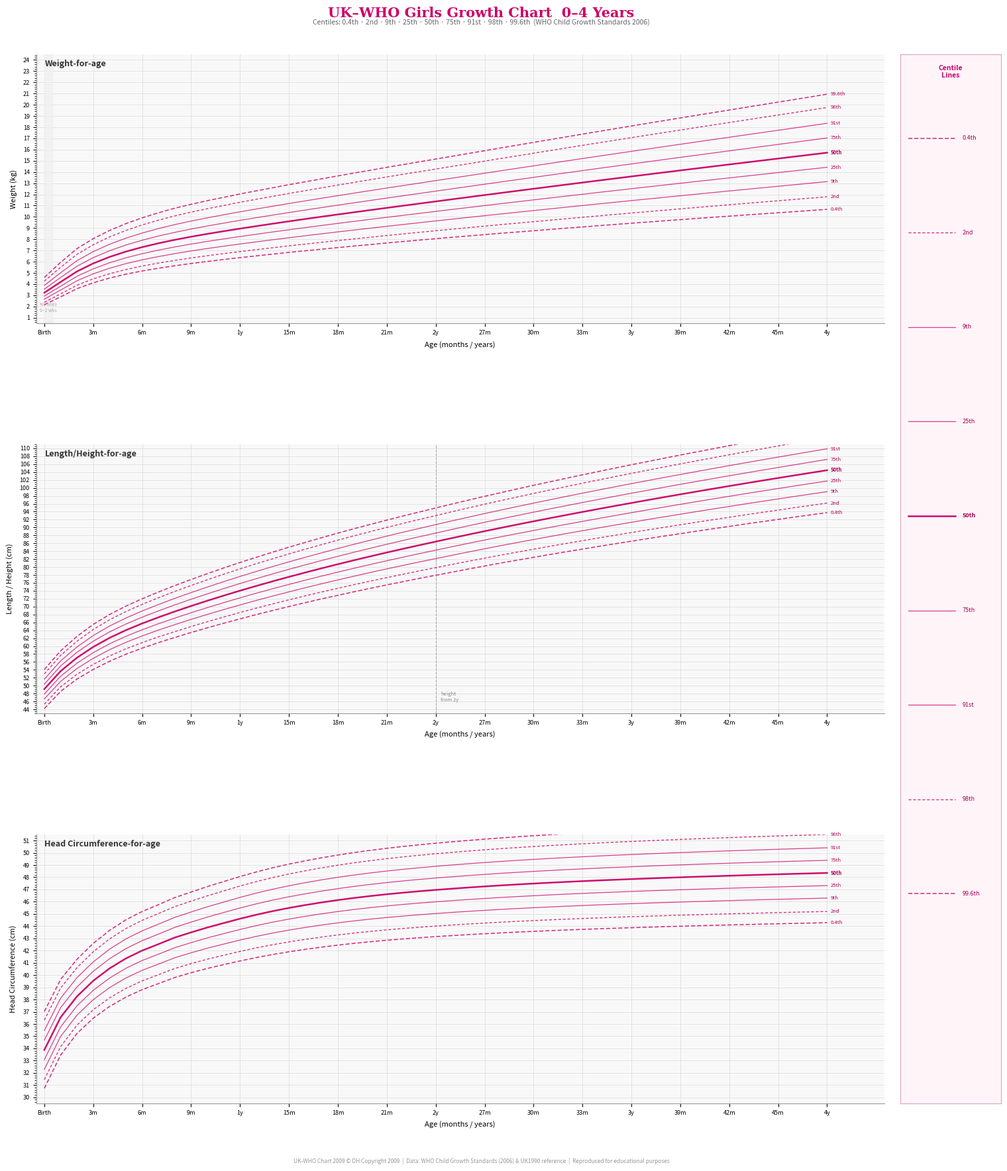

Recreate this plot in Python.
"""
UK-WHO Girls 0–4 Years Growth Charts
Reproduces the RCPCH/UK-WHO centile charts for:
  - Weight-for-age (0–4 years)
  - Length/Height-for-age (0–4 years)
  - Head Circumference-for-age (0–4 years)

Centile data sourced from WHO Child Growth Standards (2006) and
UK1990 reference (Cole et al., Stat Med 1998) for preterm/birth section.
All centiles: 0.4th, 2nd, 9th, 25th, 50th, 75th, 91st, 98th, 99.6th
"""

import numpy as np
import matplotlib.pyplot as plt
import matplotlib.ticker as ticker
from matplotlib.patches import FancyArrowPatch
from scipy.stats import norm

# ---------------------------------------------------------------------------
# LMS look-up tables (WHO 2006 + UK1990 bridge)
# age_months, L, M, S  — for each measurement
# Source: WHO Multicentre Growth Reference Study Group (2006)
# ---------------------------------------------------------------------------

# --- WEIGHT-FOR-AGE (girls, 0–60 months) ---
# (age_months, L, M, S)
WEIGHT_LMS = [
    (0,  0.3809, 3.2322, 0.14171),
    (1,  0.2297, 4.1873, 0.13724),
    (2,  0.1970, 5.1282, 0.13000),
    (3,  0.2681, 5.8458, 0.12619),
    (4,  0.3114, 6.4237, 0.12402),
    (5,  0.3451, 6.8985, 0.12274),
    (6,  0.3564, 7.2970, 0.12204),
    (7,  0.3796, 7.6422, 0.12180),
    (8,  0.3825, 7.9487, 0.12141),
    (9,  0.4025, 8.2254, 0.12085),
    (10, 0.4183, 8.4800, 0.12034),
    (11, 0.4395, 8.7192, 0.11980),
    (12, 0.4392, 8.9481, 0.11959),
    (13, 0.4565, 9.1699, 0.11924),
    (14, 0.4761, 9.3870, 0.11884),
    (15, 0.4720, 9.5993, 0.11858),
    (16, 0.4994, 9.8073, 0.11836),
    (17, 0.5100, 10.0120, 0.11820),
    (18, 0.5180, 10.2124, 0.11807),
    (19, 0.5230, 10.4097, 0.11801),
    (20, 0.5430, 10.6054, 0.11793),
    (21, 0.5330, 10.7993, 0.11792),
    (22, 0.5560, 10.9919, 0.11786),
    (23, 0.5720, 11.1836, 0.11785),
    (24, 0.5880, 11.3749, 0.11785),
    (25, 0.6060, 11.5653, 0.11802),
    (26, 0.6220, 11.7549, 0.11817),
    (27, 0.6380, 11.9437, 0.11837),
    (28, 0.6460, 12.1316, 0.11856),
    (29, 0.6720, 12.3188, 0.11881),
    (30, 0.6850, 12.5050, 0.11904),
    (31, 0.7030, 12.6904, 0.11929),
    (32, 0.7130, 12.8749, 0.11952),
    (33, 0.7260, 13.0585, 0.11978),
    (34, 0.7380, 13.2411, 0.12002),
    (35, 0.7530, 13.4229, 0.12025),
    (36, 0.7660, 13.6038, 0.12048),
    (37, 0.7800, 13.7838, 0.12073),
    (38, 0.7910, 13.9630, 0.12096),
    (39, 0.8030, 14.1414, 0.12118),
    (40, 0.8110, 14.3191, 0.12142),
    (41, 0.8280, 14.4962, 0.12165),
    (42, 0.8390, 14.6727, 0.12190),
    (43, 0.8510, 14.8487, 0.12215),
    (44, 0.8650, 15.0243, 0.12240),
    (45, 0.8760, 15.1994, 0.12265),
    (46, 0.8890, 15.3742, 0.12289),
    (47, 0.8970, 15.5488, 0.12314),
    (48, 0.9030, 15.7231, 0.12341),
]

# --- LENGTH/HEIGHT-FOR-AGE (girls, 0–60 months) ---
LENGTH_LMS = [
    (0,  1.0000, 49.1477, 0.03790),
    (1,  1.0000, 53.6872, 0.03600),
    (2,  1.0000, 57.0673, 0.03560),
    (3,  1.0000, 59.8029, 0.03590),
    (4,  1.0000, 62.0900, 0.03590),
    (5,  1.0000, 64.0301, 0.03580),
    (6,  1.0000, 65.7311, 0.03580),
    (7,  1.0000, 67.2873, 0.03580),
    (8,  1.0000, 68.7498, 0.03600),
    (9,  1.0000, 70.1435, 0.03600),
    (10, 1.0000, 71.4818, 0.03610),
    (11, 1.0000, 72.7710, 0.03620),
    (12, 1.0000, 74.0150, 0.03630),
    (13, 1.0000, 75.2176, 0.03630),
    (14, 1.0000, 76.3817, 0.03640),
    (15, 1.0000, 77.5099, 0.03650),
    (16, 1.0000, 78.6055, 0.03650),
    (17, 1.0000, 79.6705, 0.03660),
    (18, 1.0000, 80.7079, 0.03670),
    (19, 1.0000, 81.7182, 0.03680),
    (20, 1.0000, 82.7036, 0.03680),
    (21, 1.0000, 83.6654, 0.03690),
    (22, 1.0000, 84.6049, 0.03700),
    (23, 1.0000, 85.5230, 0.03700),
    # Switch from length to height at 24 months (subtract ~0.7 cm)
    (24, 1.0000, 86.4153, 0.03710),
    (25, 1.0000, 87.3161, 0.03720),
    (26, 1.0000, 88.1963, 0.03720),
    (27, 1.0000, 89.0585, 0.03730),
    (28, 1.0000, 89.9039, 0.03730),
    (29, 1.0000, 90.7340, 0.03740),
    (30, 1.0000, 91.5498, 0.03750),
    (31, 1.0000, 92.3522, 0.03750),
    (32, 1.0000, 93.1424, 0.03760),
    (33, 1.0000, 93.9205, 0.03770),
    (34, 1.0000, 94.6874, 0.03770),
    (35, 1.0000, 95.4436, 0.03780),
    (36, 1.0000, 96.1895, 0.03790),
    (37, 1.0000, 96.9256, 0.03790),
    (38, 1.0000, 97.6523, 0.03800),
    (39, 1.0000, 98.3699, 0.03810),
    (40, 1.0000, 99.0786, 0.03810),
    (41, 1.0000, 99.7789, 0.03820),
    (42, 1.0000, 100.4710, 0.03830),
    (43, 1.0000, 101.1552, 0.03830),
    (44, 1.0000, 101.8316, 0.03840),
    (45, 1.0000, 102.5005, 0.03850),
    (46, 1.0000, 103.1622, 0.03850),
    (47, 1.0000, 103.8169, 0.03860),
    (48, 1.0000, 104.4646, 0.03870),
]

# --- HEAD CIRCUMFERENCE-FOR-AGE (girls, 0–60 months) ---
HEAD_LMS = [
    (0,  1.0000, 33.8787, 0.03496),
    (1,  1.0000, 36.5463, 0.03192),
    (2,  1.0000, 38.2521, 0.02990),
    (3,  1.0000, 39.5328, 0.02918),
    (4,  1.0000, 40.5445, 0.02892),
    (5,  1.0000, 41.3573, 0.02882),
    (6,  1.0000, 42.0024, 0.02868),
    (7,  1.0000, 42.5284, 0.02862),
    (8,  1.0000, 43.0680, 0.02861),
    (9,  1.0000, 43.4892, 0.02860),
    (10, 1.0000, 43.8914, 0.02876),
    (11, 1.0000, 44.2516, 0.02895),
    (12, 1.0000, 44.6071, 0.02918),
    (13, 1.0000, 44.9332, 0.02937),
    (14, 1.0000, 45.2268, 0.02956),
    (15, 1.0000, 45.4892, 0.02972),
    (16, 1.0000, 45.7238, 0.02985),
    (17, 1.0000, 45.9380, 0.02999),
    (18, 1.0000, 46.1313, 0.03011),
    (19, 1.0000, 46.3068, 0.03022),
    (20, 1.0000, 46.4649, 0.03032),
    (21, 1.0000, 46.6073, 0.03042),
    (22, 1.0000, 46.7366, 0.03050),
    (23, 1.0000, 46.8539, 0.03058),
    (24, 1.0000, 46.9632, 0.03066),
    (25, 1.0000, 47.0634, 0.03073),
    (26, 1.0000, 47.1585, 0.03080),
    (27, 1.0000, 47.2477, 0.03087),
    (28, 1.0000, 47.3315, 0.03093),
    (29, 1.0000, 47.4098, 0.03099),
    (30, 1.0000, 47.4833, 0.03105),
    (31, 1.0000, 47.5527, 0.03110),
    (32, 1.0000, 47.6182, 0.03115),
    (33, 1.0000, 47.6801, 0.03120),
    (34, 1.0000, 47.7388, 0.03124),
    (35, 1.0000, 47.7946, 0.03128),
    (36, 1.0000, 47.8477, 0.03132),
    (37, 1.0000, 47.8985, 0.03136),
    (38, 1.0000, 47.9471, 0.03140),
    (39, 1.0000, 47.9938, 0.03143),
    (40, 1.0000, 48.0387, 0.03147),
    (41, 1.0000, 48.0820, 0.03150),
    (42, 1.0000, 48.1238, 0.03153),
    (43, 1.0000, 48.1641, 0.03157),
    (44, 1.0000, 48.2032, 0.03160),
    (45, 1.0000, 48.2412, 0.03163),
    (46, 1.0000, 48.2781, 0.03166),
    (47, 1.0000, 48.3141, 0.03169),
    (48, 1.0000, 48.3492, 0.03172),
]

# ---------------------------------------------------------------------------
# Centile computation via LMS method
# ---------------------------------------------------------------------------
CENTILES = [0.4, 2, 9, 25, 50, 75, 91, 98, 99.6]
CENTILE_LABELS = ['0.4th', '2nd', '9th', '25th', '50th', '75th', '91st', '98th', '99.6th']
CENTILE_ZSCORES = [norm.ppf(c / 100) for c in CENTILES]

# Pink/magenta palette matching the RCPCH chart style
CENTILE_COLORS = {
    0.4:  '#d4006e',
    2:    '#d4006e',
    9:    '#d4006e',
    25:   '#d4006e',
    50:   '#d4006e',
    75:   '#d4006e',
    91:   '#d4006e',
    98:   '#d4006e',
    99.6: '#d4006e',
}

# Line styles: outer centiles dashed, 50th bold solid, others thinner solid
def line_style(centile):
    if centile == 50:
        return {'lw': 1.8, 'ls': '-', 'alpha': 0.95}
    elif centile in (0.4, 99.6):
        return {'lw': 1.1, 'ls': (0, (4, 2)), 'alpha': 0.85}
    elif centile in (2, 98):
        return {'lw': 1.0, 'ls': (0, (3, 2)), 'alpha': 0.80}
    else:
        return {'lw': 0.9, 'ls': '-', 'alpha': 0.75}


def lms_centile(L, M, S, z):
    """Compute measurement value from LMS parameters and z-score."""
    if abs(L) < 1e-6:
        return M * np.exp(S * z)
    return M * (1 + L * S * z) ** (1 / L)


def compute_centile_curves(lms_data):
    """Return dict: centile -> (ages_months, values)."""
    ages = np.array([row[0] for row in lms_data], dtype=float)
    curves = {}
    for c, z in zip(CENTILES, CENTILE_ZSCORES):
        vals = [lms_centile(row[1], row[2], row[3], z) for row in lms_data]
        curves[c] = (ages, np.array(vals))
    return curves


# ---------------------------------------------------------------------------
# Helpers
# ---------------------------------------------------------------------------
def months_to_label(m):
    if m == 0:
        return 'Birth'
    if m < 12:
        return f'{int(m)}m'
    y = int(m) // 12
    rem = int(m) % 12
    if rem == 0:
        return f'{y}y'
    return f'{y}y{rem}m'


def draw_chart(ax, curves, ylabel, yticks, title_text,
               age_range=(0, 48), label_right=True):
    """Draw a single centile chart panel."""
    ax.set_facecolor('#fafafa')
    ax.spines['top'].set_visible(False)
    ax.spines['right'].set_visible(False)
    ax.spines['left'].set_color('#999999')
    ax.spines['bottom'].set_color('#999999')

    # Light grid
    ax.yaxis.set_minor_locator(ticker.AutoMinorLocator())
    ax.grid(which='major', axis='y', color='#dddddd', lw=0.6, zorder=0)
    ax.grid(which='minor', axis='y', color='#eeeeee', lw=0.3, zorder=0)
    ax.grid(which='major', axis='x', color='#dddddd', lw=0.6, zorder=0)

    age_min, age_max = age_range

    for i, c in enumerate(CENTILES):
        ages, vals = curves[c]
        mask = (ages >= age_min) & (ages <= age_max)
        x = ages[mask]
        y = vals[mask]
        style = line_style(c)
        ax.plot(x, y, color='#cc0066', zorder=3, **style)

        # Label at right end
        if label_right and len(y):
            label = CENTILE_LABELS[i]
            ax.annotate(label, xy=(x[-1], y[-1]),
                        xytext=(4, 0), textcoords='offset points',
                        fontsize=5.5, color='#aa0055', va='center',
                        fontweight='bold' if c == 50 else 'normal')

    ax.set_xlim(age_min - 0.5, age_max + 3.5)
    ax.set_ylim(min(yticks) - (yticks[1]-yticks[0])*0.5,
                max(yticks) + (yticks[1]-yticks[0])*0.5)
    ax.set_yticks(yticks)
    ax.set_yticklabels([str(y) for y in yticks], fontsize=6.5)
    ax.set_ylabel(ylabel, fontsize=8, labelpad=6)

    # X-axis ticks: every 3 months, labelled as months then years
    xtick_months = np.arange(age_min, age_max + 1, 3)
    ax.set_xticks(xtick_months)
    xlabels = []
    for m in xtick_months:
        if m == 0:
            xlabels.append('Birth')
        elif m % 12 == 0:
            xlabels.append(f'{int(m//12)}y')
        else:
            xlabels.append(f'{int(m)}m')
    ax.set_xticklabels(xlabels, fontsize=6.5, rotation=0)
    ax.set_xlabel('Age (months / years)', fontsize=8, labelpad=6)

    # Title inside panel
    ax.text(0.01, 0.98, title_text, transform=ax.transAxes,
            fontsize=9, fontweight='bold', va='top', color='#333333')


# ---------------------------------------------------------------------------
# Main: build all three charts
# ---------------------------------------------------------------------------
def main():
    weight_curves = compute_centile_curves(WEIGHT_LMS)
    length_curves = compute_centile_curves(LENGTH_LMS)
    head_curves   = compute_centile_curves(HEAD_LMS)

    fig = plt.figure(figsize=(16, 18), facecolor='white')
    fig.suptitle(
        'UK–WHO Girls Growth Chart  0–4 Years',
        fontsize=15, fontweight='bold', color='#cc0066', y=0.98,
        fontfamily='serif'
    )
    fig.text(0.5, 0.965,
             'Centiles: 0.4th · 2nd · 9th · 25th · 50th · 75th · 91st · 98th · 99.6th  '
             '(WHO Child Growth Standards 2006)',
             ha='center', fontsize=7.5, color='#666666')

    gs = fig.add_gridspec(3, 1, hspace=0.45, left=0.08, right=0.88,
                          top=0.94, bottom=0.06)

    # --- Weight ---
    ax_w = fig.add_subplot(gs[0])
    w_yticks = list(range(1, 25))
    draw_chart(ax_w, weight_curves,
               ylabel='Weight (kg)',
               yticks=w_yticks,
               title_text='Weight-for-age')
    # Shade "no lines" zone (0–2 weeks ≈ 0–0.5 months)
    ax_w.axvspan(0, 0.5, color='#f0f0f0', alpha=0.8, zorder=2)
    ax_w.text(0.25, 1.5, 'No lines\n0–2 wks', fontsize=5,
              ha='center', color='#aaaaaa', zorder=4)

    # --- Length/Height ---
    ax_l = fig.add_subplot(gs[1])
    l_yticks = list(range(44, 112, 2))
    draw_chart(ax_l, length_curves,
               ylabel='Length / Height (cm)',
               yticks=l_yticks,
               title_text='Length/Height-for-age')
    # Mark transition at 24 months
    ax_l.axvline(24, color='#aaaaaa', lw=0.8, ls='--', zorder=2)
    ax_l.text(24.3, 46, 'height\nfrom 2y', fontsize=5.5, color='#888888')

    # --- Head Circumference ---
    ax_h = fig.add_subplot(gs[2])
    h_yticks = list(range(30, 52, 1))
    draw_chart(ax_h, head_curves,
               ylabel='Head Circumference (cm)',
               yticks=h_yticks,
               title_text='Head Circumference-for-age')

    # --- Legend ---
    legend_ax = fig.add_axes([0.895, 0.06, 0.095, 0.88])
    legend_ax.set_facecolor('#fff5f9')
    legend_ax.spines[:].set_color('#e0a0c0')
    legend_ax.set_xticks([])
    legend_ax.set_yticks([])
    legend_ax.text(0.5, 0.99, 'Centile\nLines', ha='center', va='top',
                   fontsize=7.5, fontweight='bold', color='#cc0066',
                   transform=legend_ax.transAxes)

    for i, (c, label) in enumerate(zip(CENTILES, CENTILE_LABELS)):
        y_pos = 0.92 - i * 0.09
        style = line_style(c)
        legend_ax.plot([0.08, 0.55], [y_pos, y_pos],
                       color='#cc0066', transform=legend_ax.transAxes,
                       clip_on=False, **style)
        legend_ax.text(0.62, y_pos, label, ha='left', va='center',
                       fontsize=6.5, color='#aa0055',
                       transform=legend_ax.transAxes,
                       fontweight='bold' if c == 50 else 'normal')

    # Footer
    fig.text(0.5, 0.01,
             'UK-WHO Chart 2009 © DH Copyright 2009  |  '
             'Data: WHO Child Growth Standards (2006) & UK1990 reference  |  '
             'Reproduced for educational purposes',
             ha='center', fontsize=6, color='#999999')

    out_path = 'girls_growth_charts.png'
    plt.savefig(out_path, dpi=150, bbox_inches='tight',
                facecolor='white', edgecolor='none')
    print(f'Saved → {out_path}')

    # Also save the script itself to outputs
    # import shutil
    # shutil.copy('/home/claude/girls_growth_charts.py',
    #             '/mnt/user-data/outputs/girls_growth_charts.py')
    print('Script saved to outputs.')


if __name__ == '__main__':
    main()
